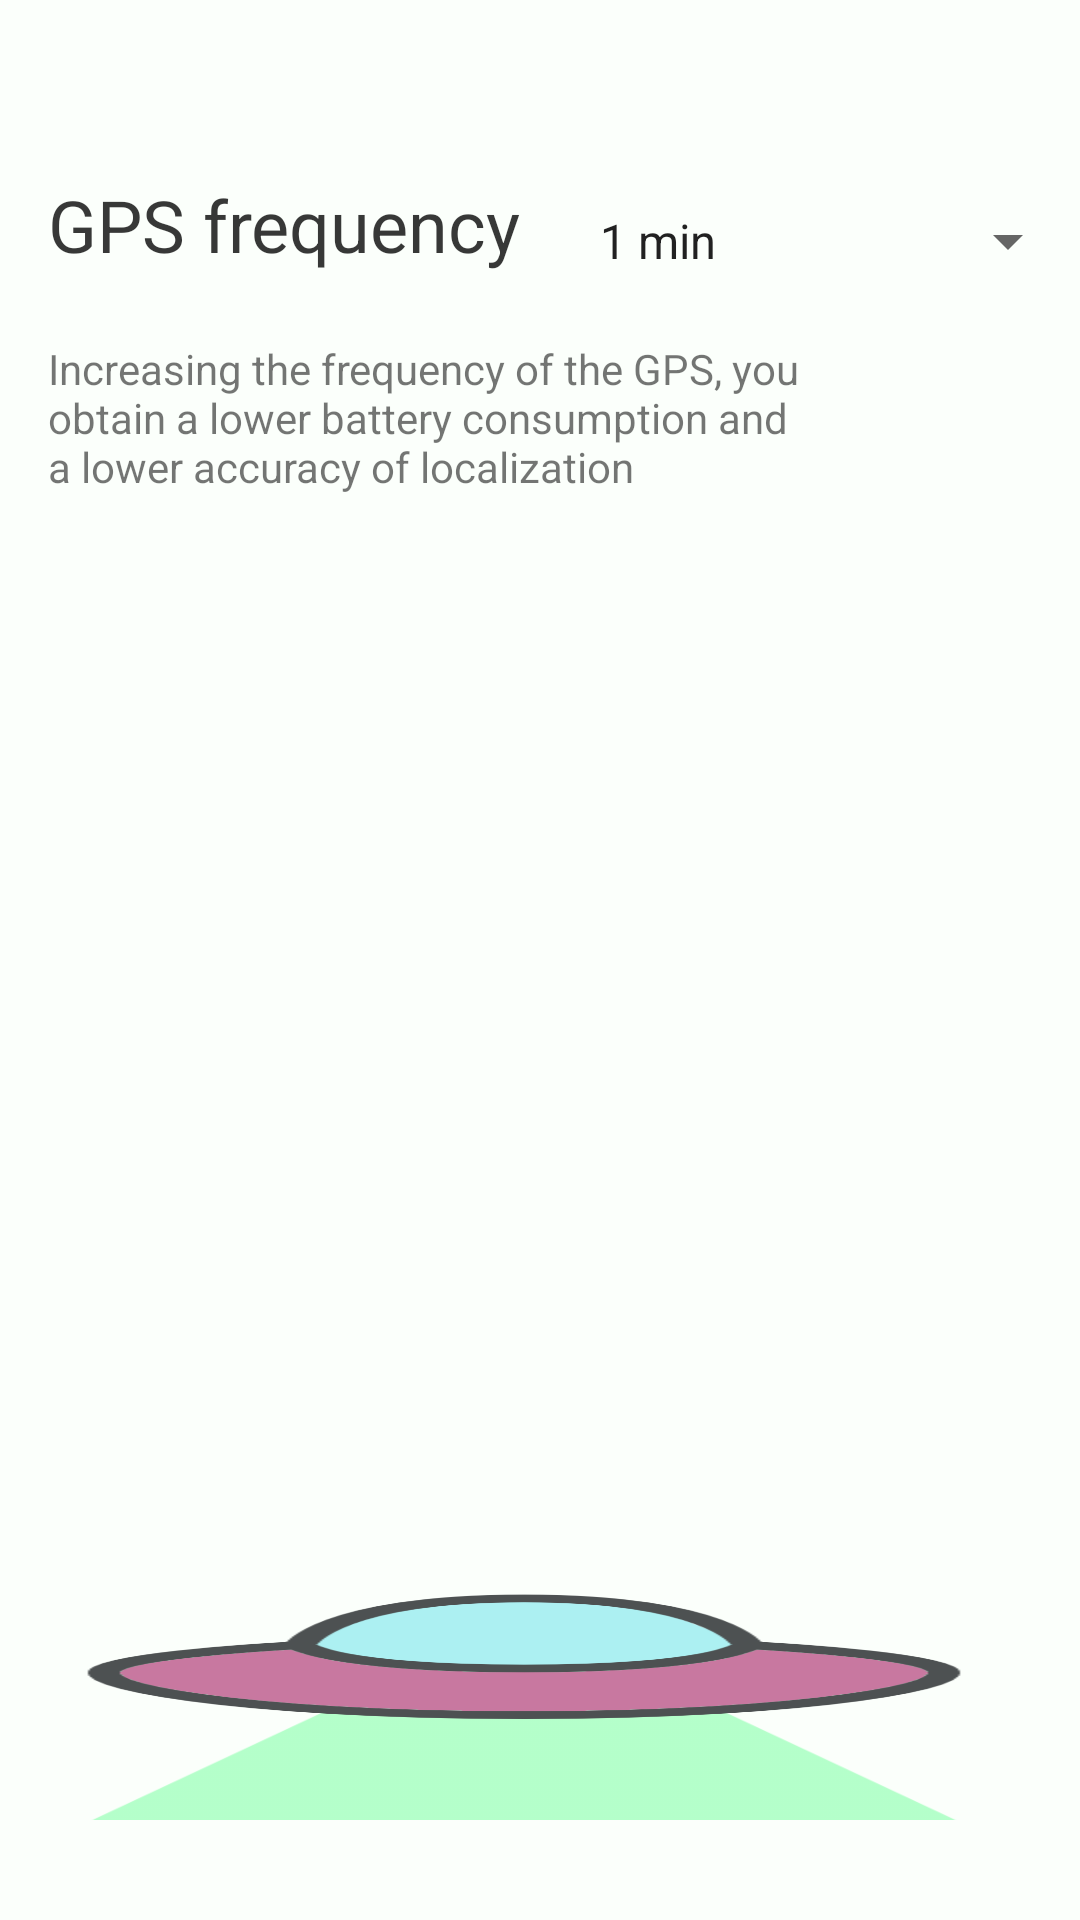

Android layout source for this screen:
<!-- AndroidManifest.xml: application theme AppTheme -->
<!-- res/layout/activity_set.xml -->
<?xml version="1.0" encoding="utf-8"?>
<android.support.constraint.ConstraintLayout xmlns:android="http://schemas.android.com/apk/res/android"
    xmlns:app="http://schemas.android.com/apk/res-auto"
    xmlns:tools="http://schemas.android.com/tools"
    android:layout_width="match_parent"
    android:layout_height="match_parent"
    tools:context=".SetActivity"
    tools:layout_editor_absoluteY="81dp">

    <TextView
        android:id="@+id/textView"
        android:layout_width="0dp"
        android:layout_height="31dp"
        android:layout_marginStart="16dp"
        android:layout_marginTop="44dp"
        android:layout_marginEnd="8dp"
        android:layout_marginBottom="422dp"
        android:text="GPS frequency (min)"
        android:textAlignment="viewStart"
        android:textColor="@color/colorPrimary"
        android:textSize="24sp"
        app:layout_constraintBottom_toTopOf="@+id/button_home"
        app:layout_constraintEnd_toStartOf="@+id/spinner_frqGPS"
        app:layout_constraintStart_toStartOf="parent"
        app:layout_constraintTop_toTopOf="parent"
        tools:text="Frequenza GPS (min)" />

    <Spinner
        android:id="@+id/spinner_frqGPS"
        android:layout_width="0dp"
        android:layout_height="26dp"
        android:layout_marginTop="9dp"
        android:layout_marginBottom="20dp"
        android:entries="@array/list_preference_entries"
        app:layout_constraintBottom_toTopOf="@+id/textView2"
        app:layout_constraintEnd_toEndOf="parent"
        app:layout_constraintStart_toEndOf="@+id/textView"
        app:layout_constraintTop_toTopOf="@+id/textView"
        app:layout_constraintVertical_bias="1.0" />

    <TextView
        android:id="@+id/textView2"
        android:layout_width="255dp"
        android:layout_height="139dp"
        android:layout_marginStart="16dp"
        android:layout_marginTop="8dp"
        android:layout_marginBottom="8dp"
        android:text="Increasing the frequency of the GPS, you obtain a lower battery consumption and a lower accuracy of localization"
        app:layout_constraintBottom_toTopOf="@+id/button_home"
        app:layout_constraintStart_toStartOf="parent"
        app:layout_constraintTop_toBottomOf="@+id/textView"
        app:layout_constraintVertical_bias="0.056" />

    <Button
        android:id="@+id/button_home"
        android:layout_width="wrap_content"
        android:layout_height="83dp"
        android:layout_marginBottom="16dp"
        android:background="@mipmap/icon"
        app:layout_constraintBottom_toBottomOf="parent"
        app:layout_constraintEnd_toEndOf="parent"
        app:layout_constraintHorizontal_bias="0.5"
        app:layout_constraintStart_toStartOf="parent"
        app:layout_constraintTop_toBottomOf="@+id/textView" />

    <android.support.constraint.Guideline
        android:id="@+id/guideline"
        android:layout_width="wrap_content"
        android:layout_height="wrap_content"
        android:orientation="horizontal"
        app:layout_constraintGuide_begin="20dp" />

</android.support.constraint.ConstraintLayout>
<!-- resources referenced by this layout -->
<resources>
  <string-array name="list_preference_entries">
          <item>1 min</item>
          <item>2 min</item>
          <item>5 min</item>
      </string-array>
  <color name="colorPrimary">#c7000000</color>
  <!-- mipmap icon: png bitmap (mipmap-hdpi, 26502 bytes) -->
  <style name="AppTheme" parent="Theme.AppCompat.Light.DarkActionBar">
          
          <item name="colorPrimary">@color/colorPrimary</item>
          <item name="colorPrimaryDark">@color/colorPrimaryDark</item>
          <item name="colorAccent">@color/colorAccent</item>
          <item name="android:statusBarColor">@color/colorPrimary</item>
          <item name="android:colorBackground">@color/colorBackground</item>
      </style>
  <color name="colorPrimaryDark">#c7000000</color>
  <color name="colorAccent">#2ecc71</color>
  <color name="colorBackground">#fbfffb</color>
</resources>
